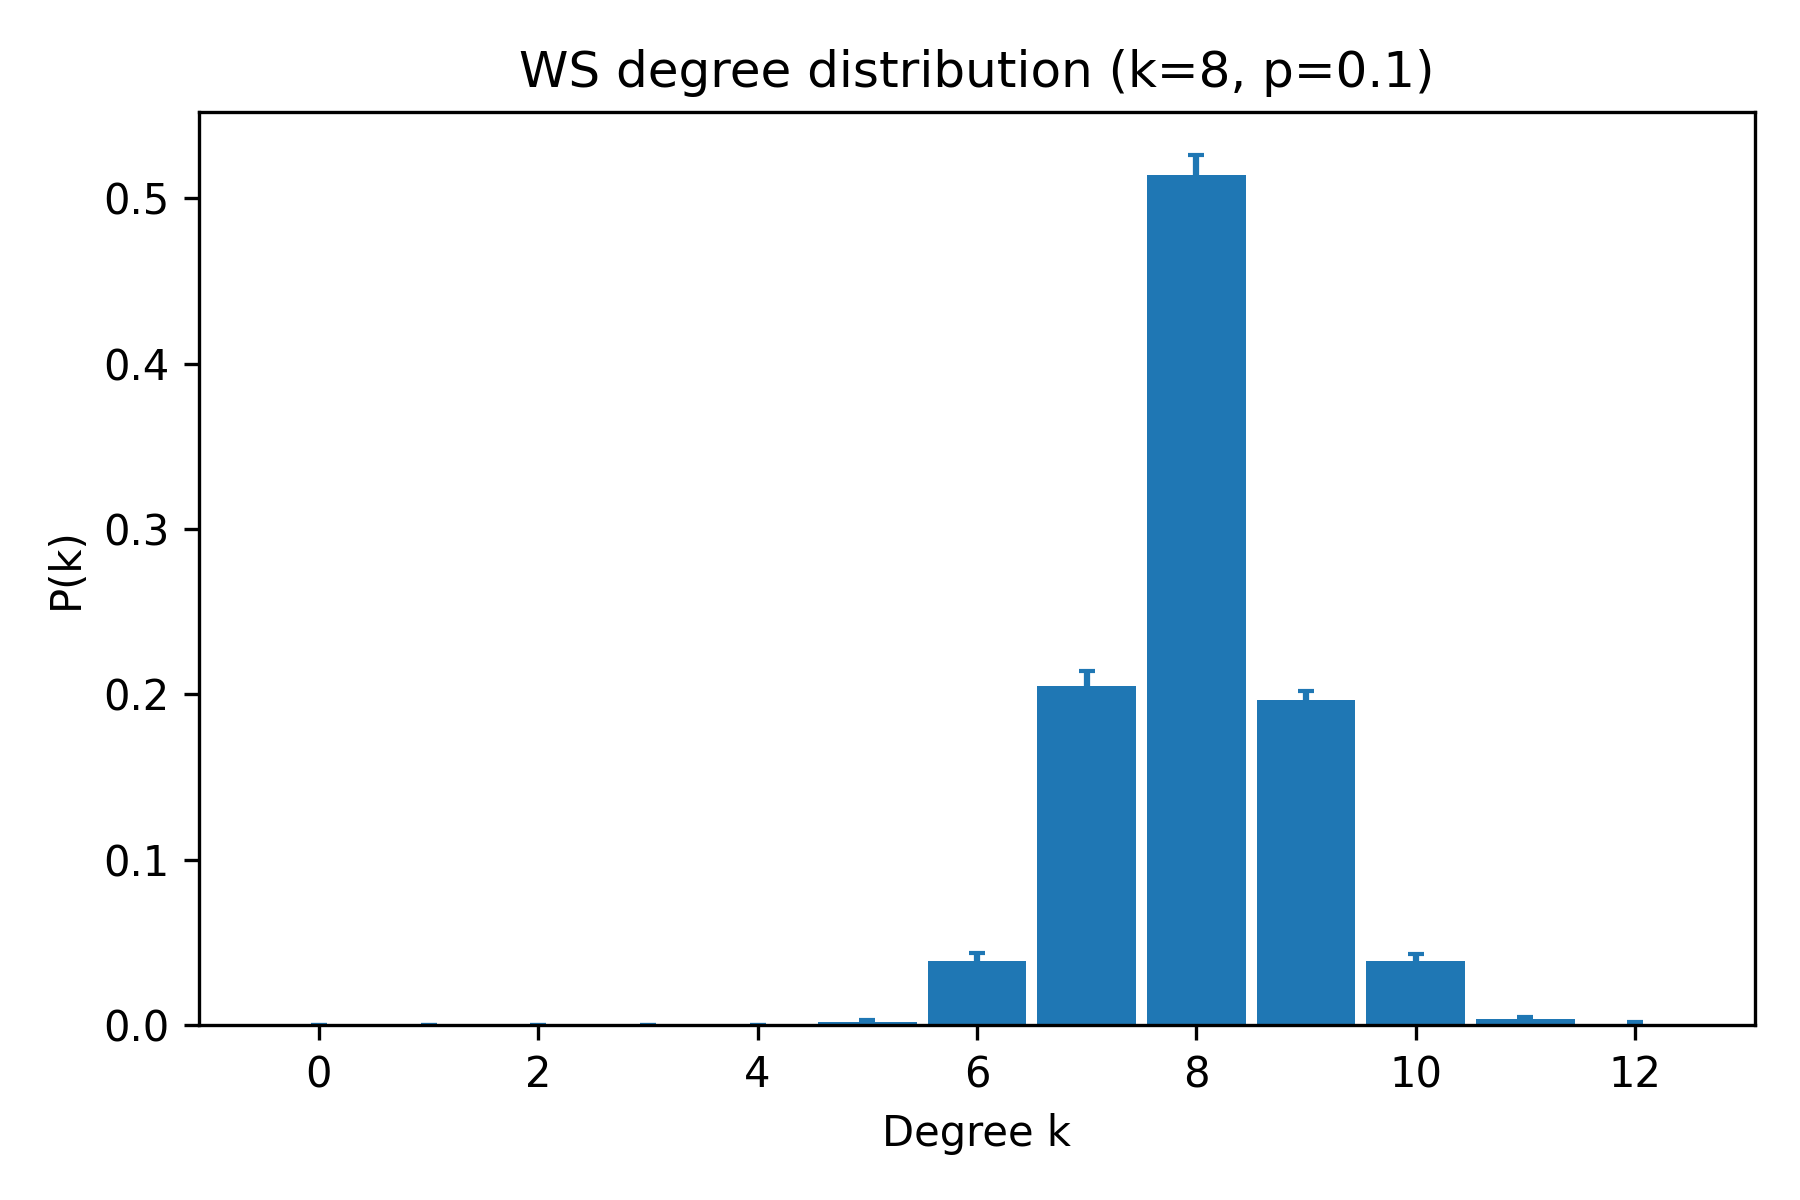

The file beside this chart, header and first rows:
k, pk_mean, pk_sem
0, 0.0, 0.0
1, 0.0, 0.0
2, 0.0, 0.0
3, 0.0, 0.0
4, 0.0, 0.0
5, 0.002, 0.0009177
6, 0.039, 0.004807
7, 0.205, 0.009305
8, 0.514, 0.01197
9, 0.1965, 0.005585
10, 0.039, 0.004033
11, 0.0035, 0.001313
12, 0.001, 0.0006882
